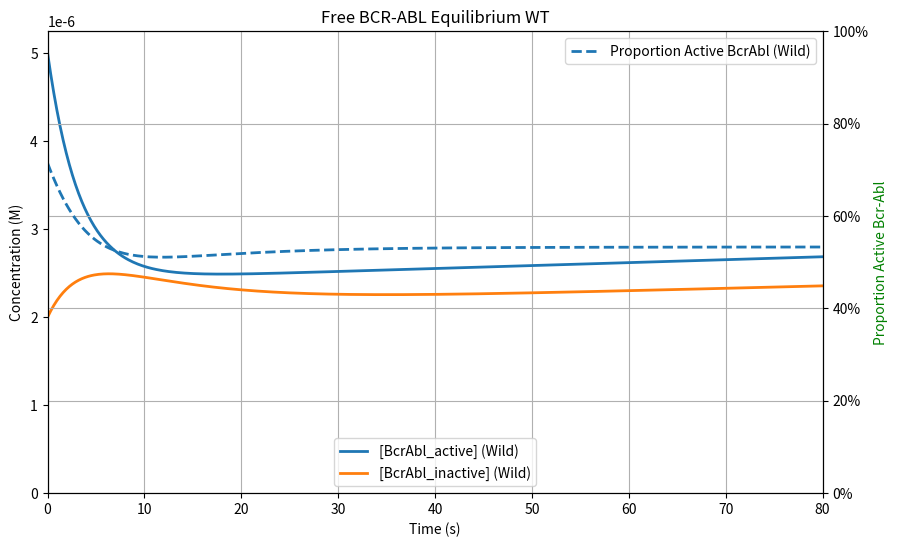
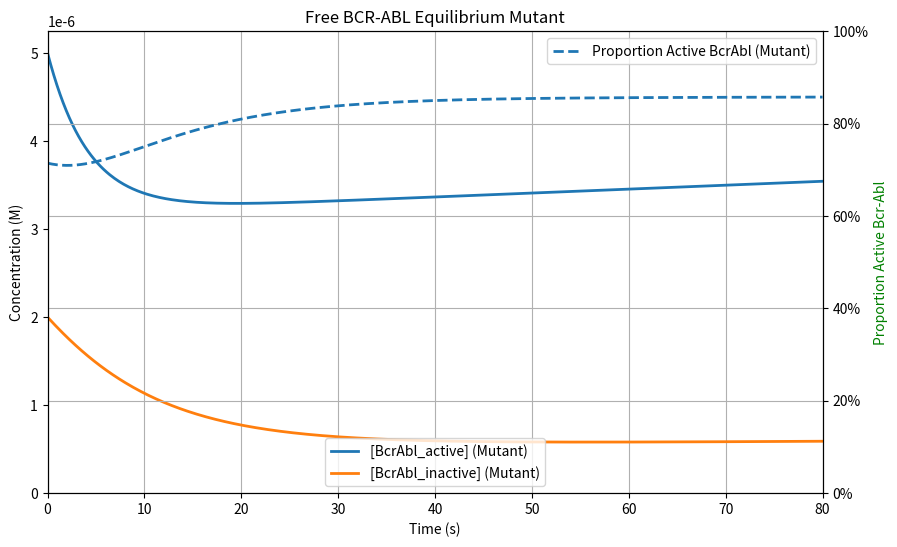
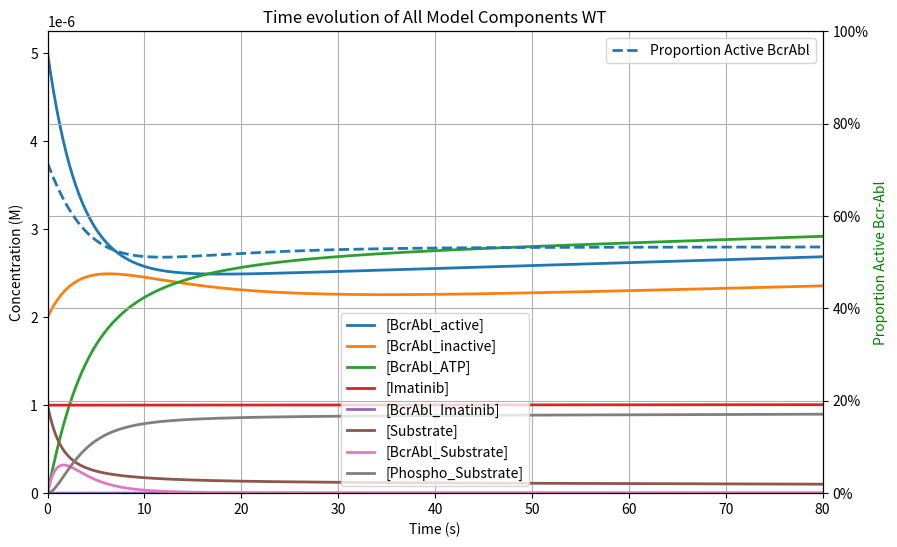
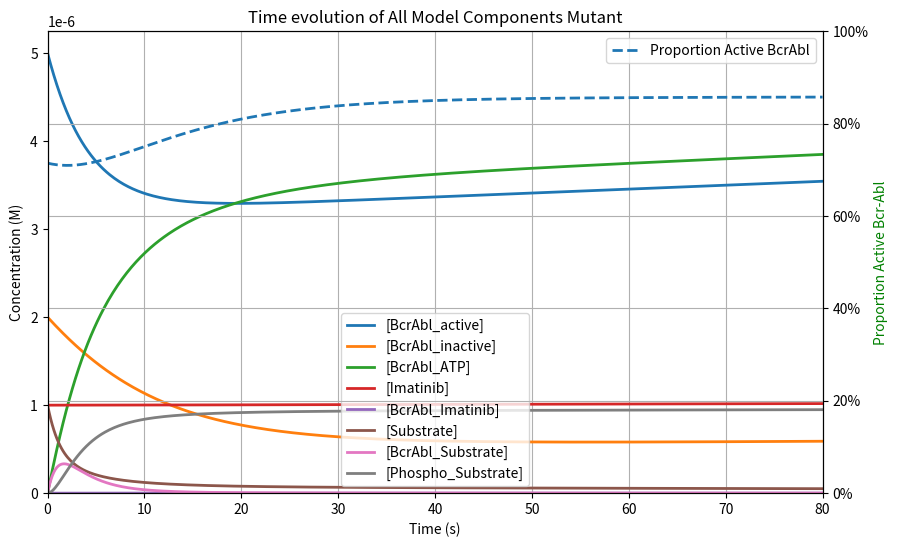
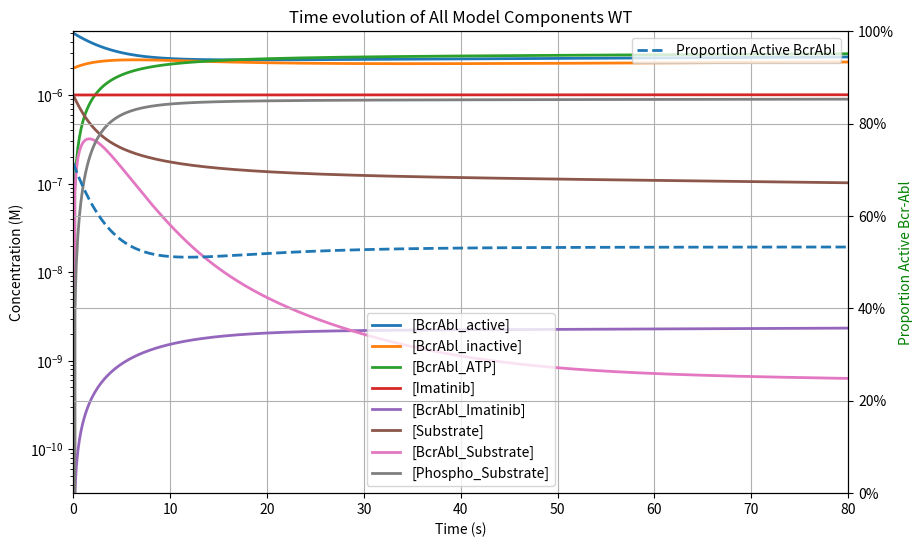
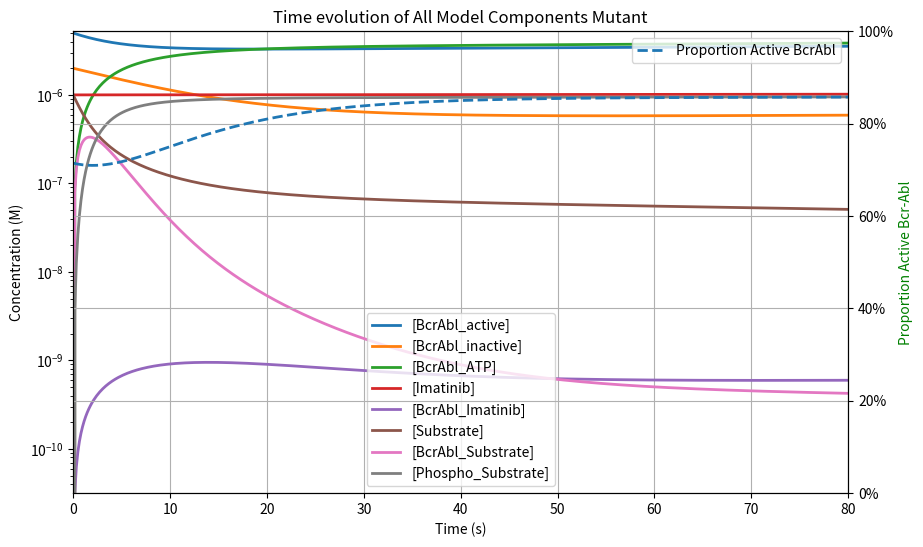
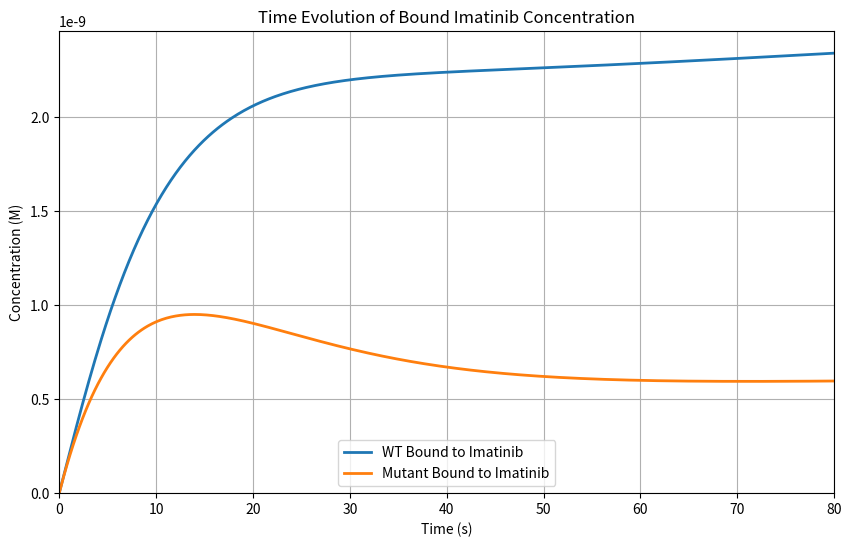
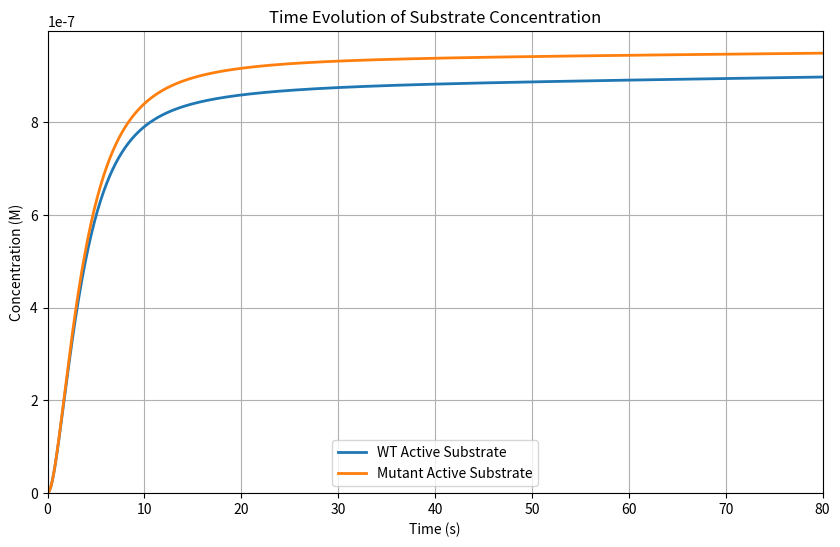
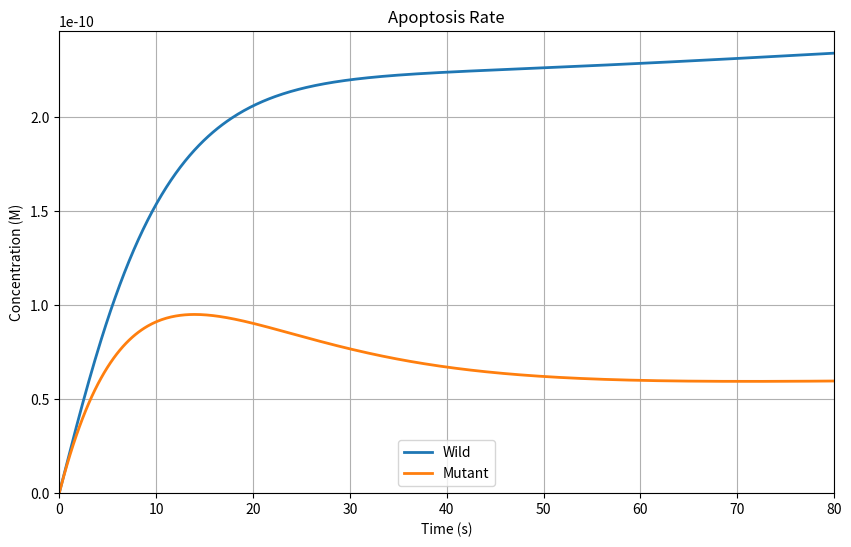
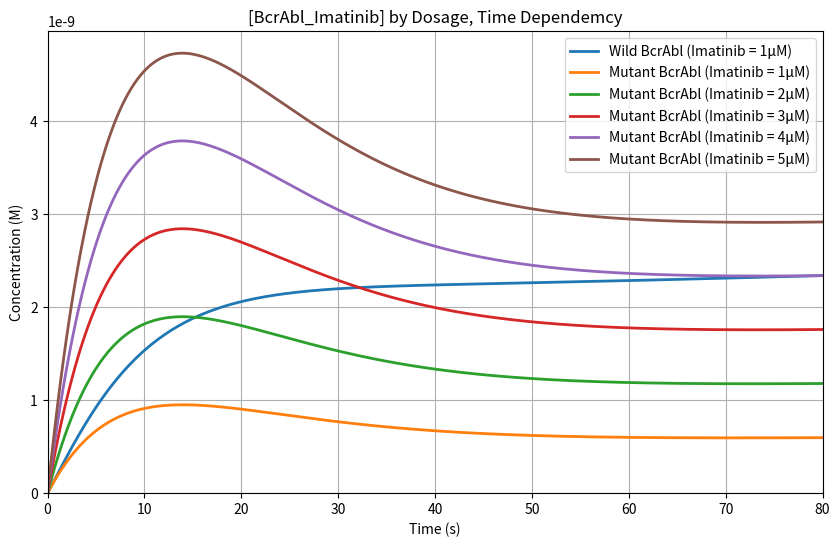

Python code for these plots, in order:
import numpy as np
import matplotlib.pyplot as plt
from scipy.integrate import solve_ivp
import matplotlib.ticker as mticker

# Define reaction rate constants (assumed reasonable values)
k_on1 = 1e2  # ATP binding rate (M⁻¹s⁻¹)
k_off1 = 0.1  # ATP unbinding rate (s⁻¹)
k_on3 = 1e2  # Imatinib binding rate (M⁻¹s⁻¹)
k_off3 = 0.00  # Imatinib unbinding rate (s⁻¹)
k_cat = 0.5  # Catalytic phosphorylation rate (s⁻¹)

k_plus1 = 0.1  # Activation rate of BCR-ABL (s⁻¹)
k_minus1 = 0.0851  # Inactivation rate of BCR-ABL (s⁻¹)
# k_minus1 = 0.014  # Inactivation rate of BCR-ABL (s⁻¹) - rate for mutant variant

Kintake = 3e-10 # Imatinib intake Ms⁻¹ (dosage 600mg or approx. 1.2 millimole daily)

k_on2 = 1.0e6  # Substrate binding rate (M⁻¹s⁻¹)
k_off2 = 0.1  # Substrate unbinding rate (s⁻¹)
k_prod1 = 1e-8
k_deg = 1e-1

# Initial concentrations (M)
BcrAbl_active_0 = 5e-6  # 5 μM
BcrAbl_inactive_0 = 2e-6  # 2 μM
ATP_0 = 1.1e-3  # 1 mM (intracellular ATP concentration)
BcrAbl_ATP_0 = 0  # No bound ATP at start
Imatinib_0 = 1e-6  # 1 μM
BcrAbl_Imatinib_0 = 0  # No Imatinib-bound BCR-ABL at start

Substrate_0 = 1e-6  # 10 μM
BcrAbl_Substrate_0 = 0  # No bound substrate at start
Phospho_Substrate_0 = 0  # Initially no phosphorylated substrate


# Define ODE system
def bcr_abl_kinetics(t, y):

    # need to declare iter as global because we change it here, so python otherwise assumes it is local
    global iter
    BcrAbl_active, BcrAbl_inactive, BcrAbl_ATP, Imatinib, BcrAbl_Imatinib, Substrate, BcrAbl_Substrate, Phospho_Substrate = y

    dBcrAbl_active = k_plus1 * BcrAbl_inactive - k_minus1 * BcrAbl_active - k_on1 * ATP_0 * BcrAbl_active + k_off1*BcrAbl_ATP
    dBcrAbl_inactive = k_minus1 * BcrAbl_active - k_plus1 * BcrAbl_inactive - k_on3 * BcrAbl_inactive * Imatinib + k_prod1

    dBcrAbl_ATP = k_on1 * BcrAbl_active * ATP_0 - k_off1 * BcrAbl_ATP + k_off2 * BcrAbl_Substrate

    dImatinib = Kintake - k_on3 * Imatinib * BcrAbl_inactive + k_off3 * BcrAbl_Imatinib
    dBcrAbl_Imatinib = k_on3 * BcrAbl_inactive * Imatinib - k_off3 * BcrAbl_Imatinib - k_deg * BcrAbl_Imatinib

    dSubstrate =  k_off2 * BcrAbl_Substrate - k_on2 * Substrate * dBcrAbl_ATP
    # try treating this as a constant as we have no replenishment process
#    dSubstrate = 0
    dBcrAbl_Substrate = k_on2 * Substrate * dBcrAbl_ATP - k_off2 * BcrAbl_Substrate - k_cat * BcrAbl_Substrate
    dPhospho_Substrate = k_cat * BcrAbl_Substrate

    if debug>0:
        if (iter%10==0):
            print("+------------------------------------------------------------------------------------------------------------------------------------------------------------------------------------------------------------------------------------------------------------+-----------+")
            print("|   Time     |      dBcrAbl_active         |     BcrAbl_inactiv          |        BcrAbl_ATP           |        Imatinib             |      BcrAbl_Imatinib        |        Substrate            |       BcrAbl_Substrate      |      Phospho_Substrate      | Iteration |")
            print("-------------------------------------------------------------------------------------------------------------------------------------------------------------------+-----------------------------------------------------------------------------------------------------|")
            print("|            |  Value           Delta      |   Value        Delta        |   Value       Delta         |     Value       Delta       |   Value       Delta         |     Value       Delta       |   Value       Delta         |   Value       Delta         |           |")
        print("| %10.3f | %13.3e %13.3e | %13.3e %13.3e | %13.3e %13.3e | %13.3e %13.3e | %13.3e %13.3e | %13.3e %13.3e | %13.3e %13.3e | %13.3e %13.3e |  %6i   |" %
              (t, BcrAbl_active, dBcrAbl_active, BcrAbl_inactive, dBcrAbl_inactive, BcrAbl_ATP, dBcrAbl_ATP, Imatinib, dImatinib,
                  BcrAbl_Imatinib, dBcrAbl_Imatinib, Substrate, dSubstrate, BcrAbl_Substrate, dBcrAbl_Substrate, Phospho_Substrate, dPhospho_Substrate, iter))
    iter+=1
    return [dBcrAbl_active, dBcrAbl_inactive, dBcrAbl_ATP, dImatinib, dBcrAbl_Imatinib, dSubstrate, dBcrAbl_Substrate, dPhospho_Substrate]

def drawPlot(xValues, y1Values, y1Labels, y2Values, y2Labels, title, y1LogScale=False, y1LegendPosition="lower center"):

    # determine minima and maxima for scaling
    minY1, maxY1, minY2, maxY2 = 1e20, 0.0, 1e20, 0.0
    for y1 in y1Values:
        if y1LogScale:
            minY1=min(minY1, min(x for x in y1 if x > 0))
        else:
            minY1=min(minY1, y1.min())
            minY1=0
        maxY1=max(maxY1, y1.max())
    for y2 in y2Values:
        minY2=min(minY2, y2.min())
        maxY2=max(maxY2, y2.max())

    if debug!=0:
        print("y1 min,max = %10.2e, %10.2e"%(minY1, maxY1))
    # Use a secondary y-axis, set x-axis gridlines on
    fig, ax1 = plt.subplots(figsize=(10, 6))
    plt.grid(axis='x')

    ax1.set_xlim(0, xValues.max())
    ax1.set_ylim(minY1, maxY1*1.05)
    if (y1LogScale):
        ax1.set_yscale("log")

    ax1.set_xlabel("Time (s)")
    ax1.set_ylabel("Concentration (M)")
    i=0
    for y1 in y1Values:
        print(y1Labels[i], len(y1Values))
        if (i==0):
            ax1.plot(t, y1, label=y1Labels[i], linestyle='solid', lw=2)
        else:
            ax1.plot(t, y1, label=y1Labels[i], linestyle='solid', lw=2)
        i+=1
    ax1.legend(loc=y1LegendPosition)

    if len(y2Values)>0:
        ax2 = ax1.twinx()
        ax2.set_ylim(minY2, maxY2)
        ax2.set_ylim(0, 1)
        ax2.set_ylabel("Proportion Active Bcr-Abl", color='green')
        ax2.yaxis.set_major_formatter(mticker.FuncFormatter(lambda x, _: f'{x * 100:.0f}%'))
        i=0
        for y2 in y2Values:
            ax2.plot(t, y2, label=y2Labels[i], linestyle='dashed', lw=2)
            i+=1
        ax2.legend(loc='upper right')

    plt.title(title)
    plt.grid()
    plt.grid(axis='x')

# ======================================
# Main Graph Generation code starts here
# ======================================
# Only the last 3 "Radau","BDF","LSODA" seem to find stable solutions here,
# unless max_step is reduced from default. See below for documentation
algorithms=["RK45","RK23","DOP853","Radau","BDF","LSODA"]
algo=5

# a few global variables
iter=0
use_log_scale=False
debug=0

# Time span for simulation (0 to 100s)
t_end=80
t_span = (0, t_end)
t_eval = np.linspace(0, t_end, 500)


# ======================================================================
# GRAPH 1 #
# 1: 2 Graphs (free wt and mutant Bcr-Abl) Proportion
# Title: Free BCR-ABL Equilibrium WT / Free BCR-ABL Equilibrium Mutant
# ======================================================================

y1Values, y1Labels, y2Values, y2Labels = ([], [], [], [])
k_minus1=0.0851
iter = 0
y0 = [BcrAbl_active_0, BcrAbl_inactive_0, BcrAbl_ATP_0, Imatinib_0, BcrAbl_Imatinib_0, Substrate_0, BcrAbl_Substrate_0, Phospho_Substrate_0]
sol = solve_ivp(bcr_abl_kinetics, t_span, y0, t_eval=t_eval, dense_output=True, method=algorithms[algo], max_step=t_end / 2000)
t = sol.t
BcrAbl_active, BcrAbl_inactive, BcrAbl_ATP, Imatinib, BcrAbl_Imatinib, Substrate, BcrAbl_Substrate, Phospho_Substrate = sol.y
y2Values.append(BcrAbl_active / (BcrAbl_active + BcrAbl_inactive))
y1Values.append(BcrAbl_active)
y1Values.append(BcrAbl_inactive)
y1Labels=["[BcrAbl_active] (Wild)", "[BcrAbl_inactive] (Wild)"]
y2Labels=["Proportion Active BcrAbl (Wild)"]
drawPlot(t, y1Values, y1Labels, y2Values, y2Labels, "Free BCR-ABL Equilibrium WT", use_log_scale)

y1Values, y1Labels, y2Values, y2Labels = ([], [], [], [])
k_minus1= 0.014
iter = 0
y0 = [BcrAbl_active_0, BcrAbl_inactive_0, BcrAbl_ATP_0, Imatinib_0, BcrAbl_Imatinib_0, Substrate_0, BcrAbl_Substrate_0, Phospho_Substrate_0]
sol = solve_ivp(bcr_abl_kinetics, t_span, y0, t_eval=t_eval, dense_output=True, method=algorithms[algo], max_step=t_end / 2000)
t = sol.t
BcrAbl_active, BcrAbl_inactive, BcrAbl_ATP, Imatinib, BcrAbl_Imatinib, Substrate, BcrAbl_Substrate, Phospho_Substrate = sol.y
y2Values.append(BcrAbl_active / (BcrAbl_active + BcrAbl_inactive))
y1Values.append(BcrAbl_active)
y1Values.append(BcrAbl_inactive)
y1Labels=["[BcrAbl_active] (Mutant)", "[BcrAbl_inactive] (Mutant)"]
y2Labels=["Proportion Active BcrAbl (Mutant)"]
drawPlot(t, y1Values, y1Labels, y2Values, y2Labels, "Free BCR-ABL Equilibrium Mutant", use_log_scale)

# ======================================================================
# GRAPH 2
# 2 Graphs (wt and mutant Bcr-Abl) displaying ALL Components of the Model
# Title: Development of All Model Components WT / Mutant
# This has been duplicated to repeat on log scale so 4 graphs total here
# ======================================================================

loop=0
for k_minus1 in (0.0851, 0.014):  # Inactivation rate of BCR-ABL (s⁻¹)
    iter = 0
    y1Values, y1Labels, y2Values, y2Labels = ([], [], [], [])
    type="WT"
    if loop>0:
        type="Mutant"
    y0 = [BcrAbl_active_0, BcrAbl_inactive_0, BcrAbl_ATP_0, Imatinib_0, BcrAbl_Imatinib_0, Substrate_0, BcrAbl_Substrate_0, Phospho_Substrate_0]
    sol = solve_ivp(bcr_abl_kinetics, t_span, y0, t_eval=t_eval, dense_output=True, method=algorithms[algo], max_step=t_end / 2000)
    t = sol.t
    BcrAbl_active, BcrAbl_inactive, BcrAbl_ATP, Imatinib, BcrAbl_Imatinib, Substrate, BcrAbl_Substrate, Phospho_Substrate = sol.y
    y2Values.append(BcrAbl_active/(BcrAbl_active+BcrAbl_inactive))
    y1Values.append(BcrAbl_active)
    y1Values.append(BcrAbl_inactive)
    y1Values.append(BcrAbl_ATP)
    y1Values.append(Imatinib)
    y1Values.append(BcrAbl_Imatinib)
    y1Values.append(Substrate)
    y1Values.append(BcrAbl_Substrate)
    y1Values.append(Phospho_Substrate)

    y1Labels=["[BcrAbl_active]", "[BcrAbl_inactive]", "[BcrAbl_ATP]", "[Imatinib]", "[BcrAbl_Imatinib]",
              "[Substrate]", "[BcrAbl_Substrate]","[Phospho_Substrate]"]
    y2Labels=["Proportion Active BcrAbl"]
    drawPlot(t, y1Values, y1Labels, y2Values, y2Labels, "Time evolution of All Model Components %s"%type, use_log_scale)
    loop+=1

use_log_scale=True
loop=0
for k_minus1 in (0.0851, 0.014):  # Inactivation rate of BCR-ABL (s⁻¹)
    iter = 0
    y1Values, y1Labels, y2Values, y2Labels = ([], [], [], [])
    type="WT"
    if loop>0:
        type="Mutant"
    y0 = [BcrAbl_active_0, BcrAbl_inactive_0, BcrAbl_ATP_0, Imatinib_0, BcrAbl_Imatinib_0, Substrate_0, BcrAbl_Substrate_0, Phospho_Substrate_0]
    sol = solve_ivp(bcr_abl_kinetics, t_span, y0, t_eval=t_eval, dense_output=True, method=algorithms[algo], max_step=t_end / 2000)
    t = sol.t
    BcrAbl_active, BcrAbl_inactive, BcrAbl_ATP, Imatinib, BcrAbl_Imatinib, Substrate, BcrAbl_Substrate, Phospho_Substrate = sol.y
    y2Values.append(BcrAbl_active/(BcrAbl_active+BcrAbl_inactive))
    y1Values.append(BcrAbl_active)
    y1Values.append(BcrAbl_inactive)
    y1Values.append(BcrAbl_ATP)
    y1Values.append(Imatinib)
    y1Values.append(BcrAbl_Imatinib)
    y1Values.append(Substrate)
    y1Values.append(BcrAbl_Substrate)
    y1Values.append(Phospho_Substrate)

    y1Labels=["[BcrAbl_active]", "[BcrAbl_inactive]", "[BcrAbl_ATP]", "[Imatinib]", "[BcrAbl_Imatinib]",
              "[Substrate]", "[BcrAbl_Substrate]","[Phospho_Substrate]"]
    y2Labels=["Proportion Active BcrAbl"]
    drawPlot(t, y1Values, y1Labels, y2Values, y2Labels, "Time evolution of All Model Components %s"%type, use_log_scale)
    loop+=1

# ======================================================================
# GRAPH 3 #
# 1 Graph displaying only the wt vs mutant substrate-phospho rate
# (pls call this Active Substrate in the Graph) and the
# bcr-abl-imantinib bound rate of the Model
# Title: Development of Relevant Components
# ======================================================================

use_log_scale=False
loop=0
y1Values, y1Labels, y2Values, y2Labels = ([], [], [], [])
for k_minus1 in (0.0851, 0.014):  # Inactivation rate of BCR-ABL (s⁻¹)
    iter = 0
    type="WT"
    if loop>0:
        type="Mutant"
    y0 = [BcrAbl_active_0, BcrAbl_inactive_0, BcrAbl_ATP_0, Imatinib_0, BcrAbl_Imatinib_0, Substrate_0, BcrAbl_Substrate_0, Phospho_Substrate_0]
    sol = solve_ivp(bcr_abl_kinetics, t_span, y0, t_eval=t_eval, dense_output=True, method=algorithms[algo], max_step=t_end / 2000)
    t = sol.t
    BcrAbl_active, BcrAbl_inactive, BcrAbl_ATP, Imatinib, BcrAbl_Imatinib, Substrate, BcrAbl_Substrate, Phospho_Substrate = sol.y
    y1Values.append(BcrAbl_Imatinib)
    y1Labels.append("%s Bound to Imatinib"%type)
    loop+=1
drawPlot(t, y1Values, y1Labels, y2Values, y2Labels, "Time Evolution of Bound Imatinib Concentration", use_log_scale)

loop=0
y1Values, y1Labels, y2Values, y2Labels = ([], [], [], [])
for k_minus1 in (0.0851, 0.014):  # Inactivation rate of BCR-ABL (s⁻¹)
    iter = 0
    type="WT"
    if loop>0:
        type="Mutant"
    y0 = [BcrAbl_active_0, BcrAbl_inactive_0, BcrAbl_ATP_0, Imatinib_0, BcrAbl_Imatinib_0, Substrate_0, BcrAbl_Substrate_0, Phospho_Substrate_0]
    sol = solve_ivp(bcr_abl_kinetics, t_span, y0, t_eval=t_eval, dense_output=True, method=algorithms[algo], max_step=t_end / 2000)
    t = sol.t
    BcrAbl_active, BcrAbl_inactive, BcrAbl_ATP, Imatinib, BcrAbl_Imatinib, Substrate, BcrAbl_Substrate, Phospho_Substrate = sol.y
    y1Values.append(Phospho_Substrate)
    y1Labels.append("%s Active Substrate"%type)
    loop+=1
drawPlot(t, y1Values, y1Labels, y2Values, y2Labels, "Time Evolution of Substrate Concentration", use_log_scale)


# ======================================================================
# GRAPH 4 #
# Apoptosis Rate in one Graph for wt vs mutant
# Title: Apoptosis Rate WT vs Mutant
# This graph is identical to 1st one above in 3 except for constant Kdeg,
# so possibly we will leave this out
# ======================================================================

loop=0
y1Values, y1Labels, y2Values, y2Labels = ([], [], [], [])
for k_minus1 in (0.0851, 0.014):  # Inactivation rate of BCR-ABL (s⁻¹)
    iter = 0
    y0 = [BcrAbl_active_0, BcrAbl_inactive_0, BcrAbl_ATP_0, Imatinib_0, BcrAbl_Imatinib_0, Substrate_0, BcrAbl_Substrate_0, Phospho_Substrate_0]
    sol = solve_ivp(bcr_abl_kinetics, t_span, y0, t_eval=t_eval, dense_output=True, method=algorithms[algo], max_step=t_end / 2000)
    t = sol.t
    BcrAbl_active, BcrAbl_inactive, BcrAbl_ATP, Imatinib, BcrAbl_Imatinib, Substrate, BcrAbl_Substrate, Phospho_Substrate = sol.y
    y1Values.append(BcrAbl_Imatinib*k_deg)

y1Labels=["Wild", "Mutant"]
drawPlot(t, y1Values, y1Labels, y2Values, y2Labels, "Apoptosis Rate", False)


# ======================================================================
# GRAPH 5 #
# Graph that indicates that 4x imatinib conc. is nessecary in the
# mutant to achieve wt effectivity results
# Title: Adjustment of Imantinib Concentration in Mutant
# ======================================================================

y1Values, y1Labels, y2Values, y2Labels = ([], [], [], [])
k_plus1 = 0.1  # Activation rate of BCR-ABL (s⁻¹)
k_minus1 = 0.0851  # Inactivation rate of BCR-ABL (s⁻¹)
Imatinib_0 = 1e-6  # 1 μM
iter = 0
y0 = [BcrAbl_active_0, BcrAbl_inactive_0, BcrAbl_ATP_0, Imatinib_0, BcrAbl_Imatinib_0, Substrate_0, BcrAbl_Substrate_0, Phospho_Substrate_0]
sol = solve_ivp(bcr_abl_kinetics, t_span, y0, t_eval=t_eval, dense_output=True, method=algorithms[algo], max_step=t_end / 2000)
t = sol.t
BcrAbl_active, BcrAbl_inactive, BcrAbl_ATP, Imatinib, BcrAbl_Imatinib, Substrate, BcrAbl_Substrate, Phospho_Substrate = sol.y
y1Values.append(BcrAbl_Imatinib)
y1Labels.append("Wild BcrAbl (Imatinib = %iμM)" % (Imatinib_0*1e6))
#y2Values.append(BcrAbl_active / (BcrAbl_active + BcrAbl_inactive))
#y2Labels.append("Wild BcrAbl, proportion [BcrAbl_active]")

k_plus1 = 0.1  # Activation rate of BCR-ABL (s⁻¹)
k_minus1 = 0.014  # Inactivation rate of BCR-ABL (s⁻¹)

for Imatinib_0 in [1e-6, 2e-6, 3e-6, 4e-6, 5e-6]:
    iter = 0
    y0 = [BcrAbl_active_0, BcrAbl_inactive_0, BcrAbl_ATP_0, Imatinib_0, BcrAbl_Imatinib_0, Substrate_0, BcrAbl_Substrate_0, Phospho_Substrate_0]
    sol = solve_ivp(bcr_abl_kinetics, t_span, y0, t_eval=t_eval, dense_output=True, method=algorithms[algo], max_step=t_end / 2000)
    BcrAbl_active, BcrAbl_inactive, BcrAbl_ATP, Imatinib, BcrAbl_Imatinib, Substrate, BcrAbl_Substrate, Phospho_Substrate = sol.y
    y1Values.append(BcrAbl_Imatinib)
    y1Labels.append("Mutant BcrAbl (Imatinib = %iμM)" % (Imatinib_0*1e6))
#    if len(y2Values)<2:
#        y2Values.append(BcrAbl_active/(BcrAbl_active+BcrAbl_inactive))
#        y2Labels.append("Mutant BcrAbl, proportion [BcrAbl_active]")

drawPlot(t, y1Values, y1Labels, y2Values, y2Labels, "[BcrAbl_Imatinib] by Dosage, Time Dependemcy", False, "upper right")

plt.show()



'''
# some old code archived here
use_new_params=False
if use_new_params:
    k_on1 = 5000  # ATP binding rate (M⁻¹s⁻¹)
    k_off1 = 0.25  # ATP unbinding rate (s⁻¹)
    k_on3 = 0.36e6  # Imatinib binding rate (M⁻¹s⁻¹)
    k_off3 = 0.1  # Imatinib unbinding rate (s⁻¹)
    k_cat = 0.71  # Catalytic phosphorylation rate (s⁻¹)


y1Values, y1Labels, y2Values, y2Labels = ([], [], [], [])
k_minus1=0.014  # Inactivation rate of BCR-ABL (s⁻¹)
iter = 0
y0 = [BcrAbl_active_0, BcrAbl_inactive_0, BcrAbl_ATP_0, Imatinib_0, BcrAbl_Imatinib_0, Substrate_0, BcrAbl_Substrate_0, Phospho_Substrate_0]
sol = solve_ivp(bcr_abl_kinetics, t_span, y0, t_eval=t_eval, dense_output=True, method=algorithms[algo], max_step=t_end / 2000)
t = sol.t
BcrAbl_active, BcrAbl_inactive, BcrAbl_ATP, Imatinib, BcrAbl_Imatinib, Substrate, BcrAbl_Substrate, Phospho_Substrate = sol.y
y1Values.append(BcrAbl_inactive)
y1Values.append(Phospho_Substrate)
y1Values.append(BcrAbl_Imatinib)
y1Labels=["Mutant BcrAbl_inactive", "Mutant Phospho", "Mutant Bound"]
drawPlot(t, y1Values, y1Labels, y2Values, y2Labels, "Title1", use_log_scale)


k_plus1 = 0.1  # Activation rate of BCR-ABL (s⁻¹)
k_minus1 = 0.0851  # Inactivation rate of BCR-ABL (s⁻¹)
Imatinib_0 = 1e-6  # 1 μM
iter = 0
y0 = [BcrAbl_active_0, BcrAbl_inactive_0, BcrAbl_ATP_0, Imatinib_0, BcrAbl_Imatinib_0, Substrate_0, BcrAbl_Substrate_0, Phospho_Substrate_0]
sol = solve_ivp(bcr_abl_kinetics, t_span, y0, t_eval=t_eval, dense_output=True, method=algorithms[algo], max_step=t_end / 2000)
t = sol.t
BcrAbl_active, BcrAbl_inactive, BcrAbl_ATP, Imatinib, BcrAbl_Imatinib, Substrate, BcrAbl_Substrate, Phospho_Substrate = sol.y
y1Values.append(BcrAbl_Imatinib)
y1Labels.append("Wild BcrAbl (Imatinib = %iμM)" % (Imatinib_0*1e6))
y2Values.append(BcrAbl_active / (BcrAbl_active + BcrAbl_inactive))
y2Labels.append("Wild BcrAbl, proportion [BcrAbl_active]")

k_plus1 = 0.1  # Activation rate of BCR-ABL (s⁻¹)
k_minus1 = 0.014  # Inactivation rate of BCR-ABL (s⁻¹)

for Imatinib_0 in [1e-6, 2e-6, 3e-6, 4e-6, 5e-6]:
    iter = 0
    y0 = [BcrAbl_active_0, BcrAbl_inactive_0, BcrAbl_ATP_0, Imatinib_0, BcrAbl_Imatinib_0, Substrate_0, BcrAbl_Substrate_0, Phospho_Substrate_0]
    sol = solve_ivp(bcr_abl_kinetics, t_span, y0, t_eval=t_eval, dense_output=True, method=algorithms[algo], max_step=t_end / 2000)
    BcrAbl_active, BcrAbl_inactive, BcrAbl_ATP, Imatinib, BcrAbl_Imatinib, Substrate, BcrAbl_Substrate, Phospho_Substrate = sol.y
    y1Values.append(BcrAbl_Imatinib)
    y1Labels.append("Mutant BcrAbl (Imatinib = %iμM)" % (Imatinib_0*1e6))
    if len(y2Values)<2:
        y2Values.append(BcrAbl_active/(BcrAbl_active+BcrAbl_inactive))
        y2Labels.append("Mutant BcrAbl, proportion [BcrAbl_active]")

drawPlot(t, y1Values, y1Labels, y2Values, y2Labels, "[BcrAbl_Imatinib] by Dosage, Time Dependemcy", True)




k_on1 = 5000  # ATP binding rate (M⁻¹s⁻¹)
y1Values, y1Labels, y2Values, y2Labels = ([], [], [], [])
for k_minus1 in (0.0851, 0.014):  # Inactivation rate of BCR-ABL (s⁻¹)
    iter = 0
    y0 = [BcrAbl_active_0, BcrAbl_inactive_0, BcrAbl_ATP_0, Imatinib_0, BcrAbl_Imatinib_0, Substrate_0, BcrAbl_Substrate_0, Phospho_Substrate_0]
    sol = solve_ivp(bcr_abl_kinetics, t_span, y0, t_eval=t_eval, dense_output=True, method=algorithms[algo], max_step=t_end / 2000)
    t = sol.t
    BcrAbl_active, BcrAbl_inactive, BcrAbl_ATP, Imatinib, BcrAbl_Imatinib, Substrate, BcrAbl_Substrate, Phospho_Substrate = sol.y
    y1Values.append(Phospho_Substrate)
    y1Values.append(BcrAbl_Imatinib)
y1Labels=["Wild Phospho", "Wild Bound", "Mutant Phospho", "Mutant Bound"]
drawPlot(t, y1Values, y1Labels, y2Values, y2Labels, "Title2 k_on1 = 5000", use_log_scale)

k_off1 = 0.25  # ATP unbinding rate (s⁻¹)
y1Values, y1Labels, y2Values, y2Labels = ([], [], [], [])
for k_minus1 in (0.0851, 0.014):  # Inactivation rate of BCR-ABL (s⁻¹)
    iter = 0
    y0 = [BcrAbl_active_0, BcrAbl_inactive_0, BcrAbl_ATP_0, Imatinib_0, BcrAbl_Imatinib_0, Substrate_0, BcrAbl_Substrate_0, Phospho_Substrate_0]
    sol = solve_ivp(bcr_abl_kinetics, t_span, y0, t_eval=t_eval, dense_output=True, method=algorithms[algo], max_step=t_end / 2000)
    t = sol.t
    BcrAbl_active, BcrAbl_inactive, BcrAbl_ATP, Imatinib, BcrAbl_Imatinib, Substrate, BcrAbl_Substrate, Phospho_Substrate = sol.y
    y1Values.append(Phospho_Substrate)
    y1Values.append(BcrAbl_Imatinib)
y1Labels=["Wild Phospho", "Wild Bound", "Mutant Phospho", "Mutant Bound"]
drawPlot(t, y1Values, y1Labels, y2Values, y2Labels, "Title3 k_off1 = 0.25", use_log_scale)

k_on3 = 0.36e6  # Imatinib binding rate (M⁻¹s⁻¹)
y1Values, y1Labels, y2Values, y2Labels = ([], [], [], [])
for k_minus1 in (0.0851, 0.014):  # Inactivation rate of BCR-ABL (s⁻¹)
    iter = 0
    y0 = [BcrAbl_active_0, BcrAbl_inactive_0, BcrAbl_ATP_0, Imatinib_0, BcrAbl_Imatinib_0, Substrate_0, BcrAbl_Substrate_0, Phospho_Substrate_0]
    sol = solve_ivp(bcr_abl_kinetics, t_span, y0, t_eval=t_eval, dense_output=True, method=algorithms[algo], max_step=t_end / 2000)
    t = sol.t
    BcrAbl_active, BcrAbl_inactive, BcrAbl_ATP, Imatinib, BcrAbl_Imatinib, Substrate, BcrAbl_Substrate, Phospho_Substrate = sol.y
    y1Values.append(Phospho_Substrate)
    y1Values.append(BcrAbl_Imatinib)
y1Labels=["Wild Phospho", "Wild Bound", "Mutant Phospho", "Mutant Bound"]
drawPlot(t, y1Values, y1Labels, y2Values, y2Labels, "Title4 k_on3 = 0.36e6", use_log_scale)

k_off3 = 0.1  # Imatinib unbinding rate (s⁻¹)
y1Values, y1Labels, y2Values, y2Labels = ([], [], [], [])
for k_minus1 in (0.0851, 0.014):  # Inactivation rate of BCR-ABL (s⁻¹)
    iter = 0
    y0 = [BcrAbl_active_0, BcrAbl_inactive_0, BcrAbl_ATP_0, Imatinib_0, BcrAbl_Imatinib_0, Substrate_0, BcrAbl_Substrate_0, Phospho_Substrate_0]
    sol = solve_ivp(bcr_abl_kinetics, t_span, y0, t_eval=t_eval, dense_output=True, method=algorithms[algo], max_step=t_end / 2000)
    t = sol.t
    BcrAbl_active, BcrAbl_inactive, BcrAbl_ATP, Imatinib, BcrAbl_Imatinib, Substrate, BcrAbl_Substrate, Phospho_Substrate = sol.y
    y1Values.append(Phospho_Substrate)
    y1Values.append(BcrAbl_Imatinib)
y1Labels=["Wild Phospho", "Wild Bound", "Mutant Phospho", "Mutant Bound"]
drawPlot(t, y1Values, y1Labels, y2Values, y2Labels, "Title5 k_off3 = 0.1", use_log_scale)

k_cat = 0.71  # Catalytic phosphorylation rate (s⁻¹)
y1Values, y1Labels, y2Values, y2Labels = ([], [], [], [])
for k_minus1 in (0.0851, 0.014):  # Inactivation rate of BCR-ABL (s⁻¹)
    iter = 0
    y0 = [BcrAbl_active_0, BcrAbl_inactive_0, BcrAbl_ATP_0, Imatinib_0, BcrAbl_Imatinib_0, Substrate_0, BcrAbl_Substrate_0, Phospho_Substrate_0]
    sol = solve_ivp(bcr_abl_kinetics, t_span, y0, t_eval=t_eval, dense_output=True, method=algorithms[algo], max_step=t_end / 2000)
    t = sol.t
    BcrAbl_active, BcrAbl_inactive, BcrAbl_ATP, Imatinib, BcrAbl_Imatinib, Substrate, BcrAbl_Substrate, Phospho_Substrate = sol.y
    y1Values.append(Phospho_Substrate)
    y1Values.append(BcrAbl_Imatinib)
y1Labels=["Wild Phospho", "Wild Bound", "Mutant Phospho", "Mutant Bound"]
drawPlot(t, y1Values, y1Labels, y2Values, y2Labels, "Title6 k_cat = 0.71", use_log_scale)


'''